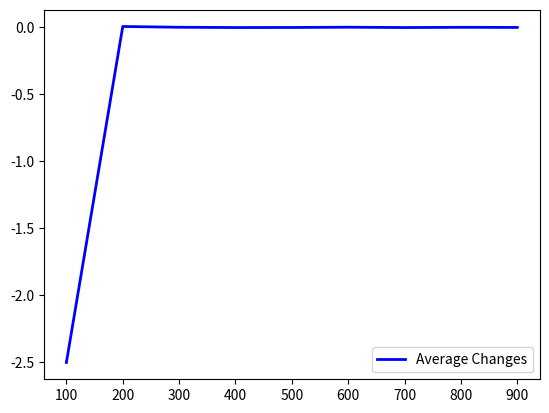

This chart was generated by the following Python code:
# -*- coding: utf-8 -*-
"""
Created on Sun Dec  6 16:32:02 2020

[redacted]
"""
import matplotlib.pyplot as plt
import pandas as pd
#import numpy as np
import random as rn

board = [0 for i in range(40)]

print(board)
position = 0
probBoard = []
benchmarkedBoard = []

numRolls = 1000         #Enter number of rolls to simulate
benchmarkRate = .1      #Enter value between 0 and 1, smaller means more intervals
benchMod = int(numRolls*benchmarkRate)
change = []
avgChanges = []
counts = []
boards =[]
boards.append(board)
for i in range(numRolls):
    roll1 = rn.randint(1,6)
    roll2 = rn.randint(1,6)
    tRoll = roll1 + roll2
    moded = (tRoll+position) % len(board)
    board[moded] += 1
    position = moded
    
    if i>0:
        if i % benchMod == 0:
            count = i
            counts.append(count)
            benchmarkedBoard = [board[j]/count for j in board]
            #Subtract benchmark board from last benchmark
            change = [a_i - b_i for a_i, b_i in zip(benchmarkedBoard, boards[len(boards) - 1])]
            boards.append(benchmarkedBoard)
            avgChange = sum(change)/len(change)
            avgChanges.append(avgChange)

        

for i in board:
    probBoard.append(board[i]/numRolls)
print(probBoard)


# Put data into Pandas Df
df=pd.DataFrame({'x': counts, 'Average Changes': avgChanges})
 
# multiple line plot
plt.plot( 'x', 'Average Changes', data=df, marker='', color='blue', linewidth=2)

plt.legend()